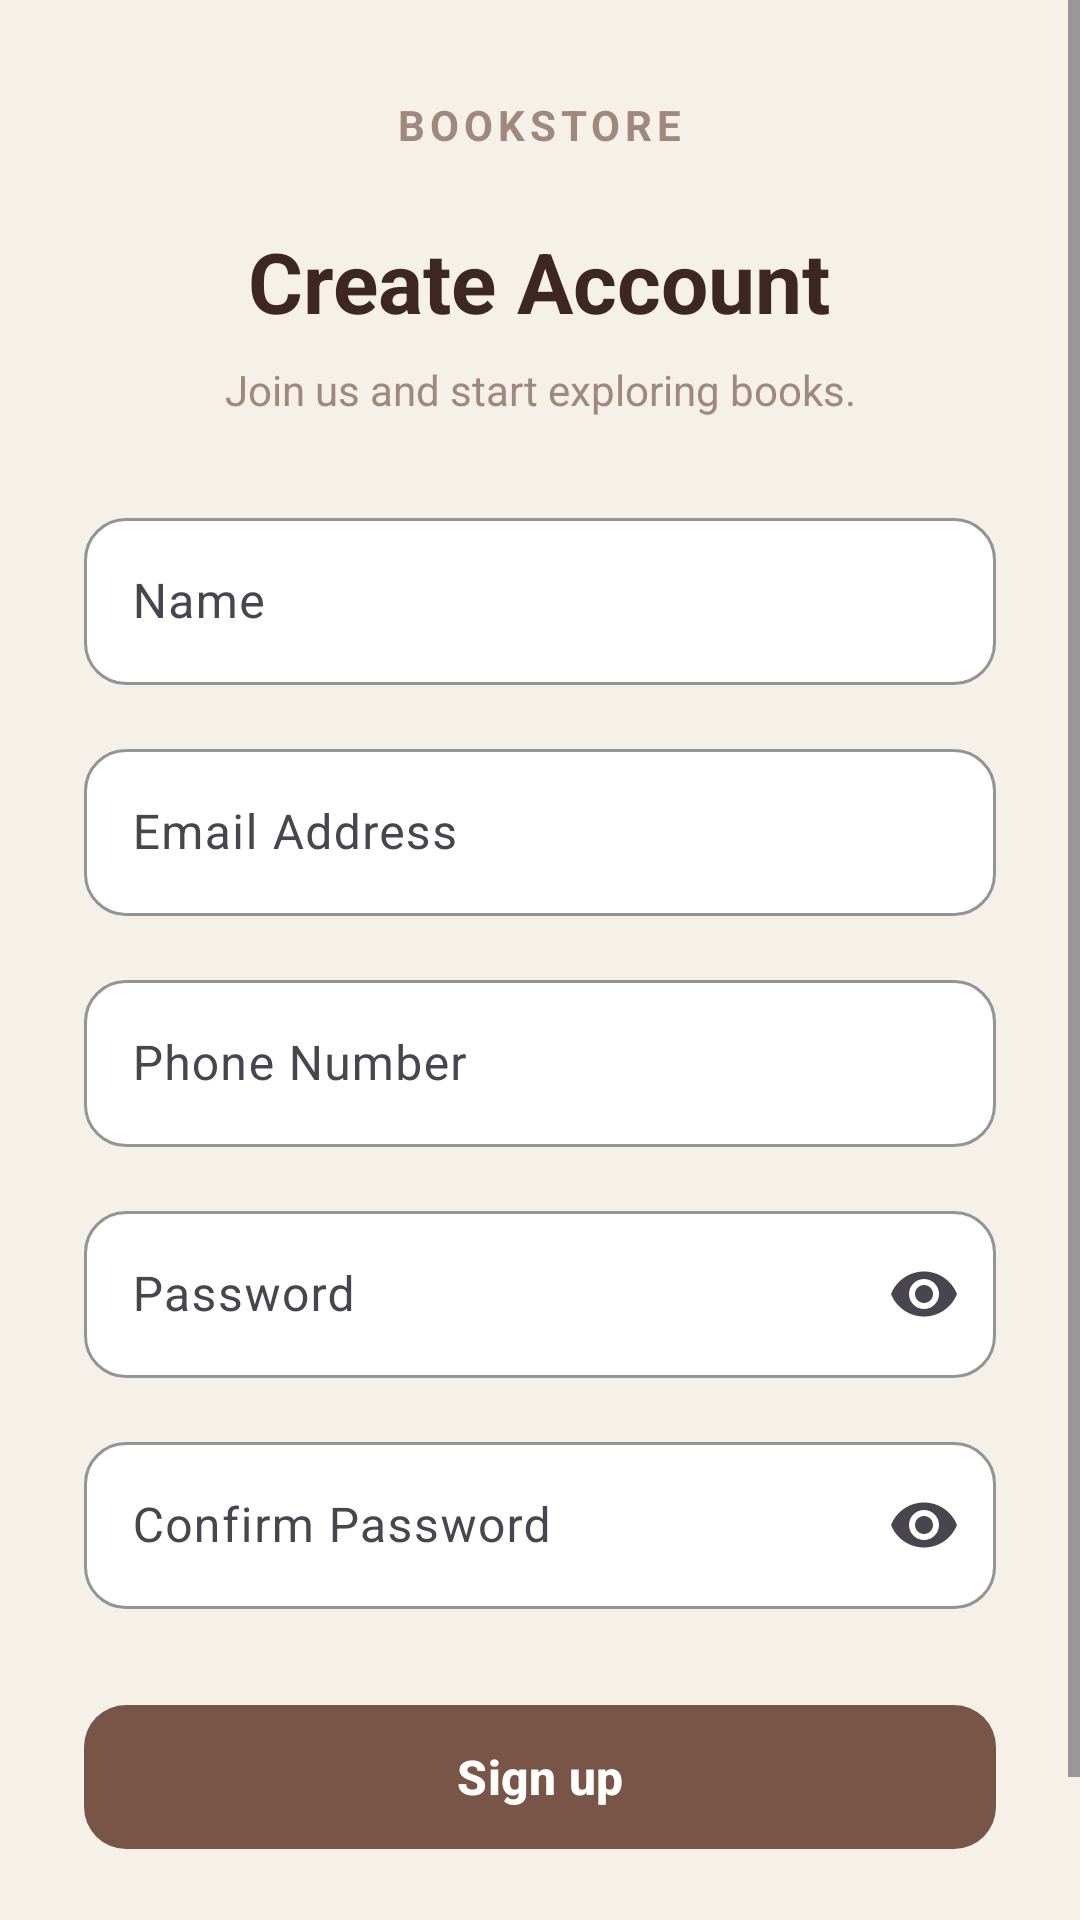

Android layout source for this screen:
<!-- AndroidManifest.xml: application theme Theme.BookStore -->
<!-- res/layout/activity_register.xml -->
<?xml version="1.0" encoding="utf-8"?>
<LinearLayout xmlns:android="http://schemas.android.com/apk/res/android"
    xmlns:app="http://schemas.android.com/apk/res-auto"
    android:id="@+id/registerRoot"
    android:layout_width="match_parent"
    android:layout_height="match_parent"
    android:orientation="vertical"
    android:background="@color/background">

    <ScrollView
        android:layout_width="match_parent"
        android:layout_height="0dp"
        android:layout_weight="1"
        android:fillViewport="true">

        <LinearLayout
            android:layout_width="match_parent"
            android:layout_height="wrap_content"
            android:orientation="vertical"
            android:gravity="center_horizontal"
            android:paddingStart="28dp"
            android:paddingEnd="28dp"
            android:paddingTop="32dp"
            android:paddingBottom="28dp">

            
            <TextView
                android:layout_width="wrap_content"
                android:layout_height="wrap_content"
                android:text="BOOKSTORE"
                android:textColor="@color/secondary"
                android:textSize="14sp"
                android:textStyle="bold"
                android:letterSpacing="0.12" />

            
            <TextView
                android:layout_width="wrap_content"
                android:layout_height="wrap_content"
                android:layout_marginTop="24dp"
                android:text="Create Account"
                android:textColor="@color/primary_dark"
                android:textSize="28sp"
                android:textStyle="bold"
                android:gravity="center" />

            
            <TextView
                android:layout_width="wrap_content"
                android:layout_height="wrap_content"
                android:layout_marginTop="8dp"
                android:text="Join us and start exploring books."
                android:textColor="@color/secondary"
                android:textSize="14sp"
                android:gravity="center" />

            
            <com.google.android.material.textfield.TextInputLayout
                android:id="@+id/tilFullName"
                style="@style/Widget.Material3.TextInputLayout.OutlinedBox"
                android:layout_width="match_parent"
                android:layout_height="wrap_content"
                android:layout_marginTop="28dp"
                android:hint="Name"
                app:boxBackgroundColor="@color/surface"
                app:boxStrokeColor="@color/primary"
                app:boxCornerRadiusTopStart="14dp"
                app:boxCornerRadiusTopEnd="14dp"
                app:boxCornerRadiusBottomStart="14dp"
                app:boxCornerRadiusBottomEnd="14dp">

                <com.google.android.material.textfield.TextInputEditText
                    android:id="@+id/etFullName"
                    android:layout_width="match_parent"
                    android:layout_height="wrap_content"
                    android:inputType="textCapWords"
                    android:textColor="@color/text_primary"
                    android:maxLines="1" />

            </com.google.android.material.textfield.TextInputLayout>

            
            <com.google.android.material.textfield.TextInputLayout
                android:id="@+id/tilEmail"
                style="@style/Widget.Material3.TextInputLayout.OutlinedBox"
                android:layout_width="match_parent"
                android:layout_height="wrap_content"
                android:layout_marginTop="16dp"
                android:hint="Email Address"
                app:boxBackgroundColor="@color/surface"
                app:boxStrokeColor="@color/primary"
                app:boxCornerRadiusTopStart="14dp"
                app:boxCornerRadiusTopEnd="14dp"
                app:boxCornerRadiusBottomStart="14dp"
                app:boxCornerRadiusBottomEnd="14dp">

                <com.google.android.material.textfield.TextInputEditText
                    android:id="@+id/etEmail"
                    android:layout_width="match_parent"
                    android:layout_height="wrap_content"
                    android:inputType="textEmailAddress"
                    android:textColor="@color/text_primary"
                    android:maxLines="1" />

            </com.google.android.material.textfield.TextInputLayout>

            
            <com.google.android.material.textfield.TextInputLayout
                android:id="@+id/tilPhone"
                style="@style/Widget.Material3.TextInputLayout.OutlinedBox"
                android:layout_width="match_parent"
                android:layout_height="wrap_content"
                android:layout_marginTop="16dp"
                android:hint="Phone Number"
                app:boxBackgroundColor="@color/surface"
                app:boxStrokeColor="@color/primary"
                app:boxCornerRadiusTopStart="14dp"
                app:boxCornerRadiusTopEnd="14dp"
                app:boxCornerRadiusBottomStart="14dp"
                app:boxCornerRadiusBottomEnd="14dp">

                <com.google.android.material.textfield.TextInputEditText
                    android:id="@+id/etPhone"
                    android:layout_width="match_parent"
                    android:layout_height="wrap_content"
                    android:inputType="phone"
                    android:textColor="@color/text_primary"
                    android:maxLines="1" />

            </com.google.android.material.textfield.TextInputLayout>

            
            <com.google.android.material.textfield.TextInputLayout
                android:id="@+id/tilPassword"
                style="@style/Widget.Material3.TextInputLayout.OutlinedBox"
                android:layout_width="match_parent"
                android:layout_height="wrap_content"
                android:layout_marginTop="16dp"
                android:hint="Password"
                app:boxBackgroundColor="@color/surface"
                app:boxStrokeColor="@color/primary"
                app:boxCornerRadiusTopStart="14dp"
                app:boxCornerRadiusTopEnd="14dp"
                app:boxCornerRadiusBottomStart="14dp"
                app:boxCornerRadiusBottomEnd="14dp"
                app:endIconMode="password_toggle"
                app:errorIconDrawable="@null">


                <com.google.android.material.textfield.TextInputEditText
                    android:id="@+id/etPassword"
                    android:layout_width="match_parent"
                    android:layout_height="wrap_content"
                    android:inputType="textPassword"
                    android:textColor="@color/text_primary"
                    android:maxLines="1" />

            </com.google.android.material.textfield.TextInputLayout>

            
            <com.google.android.material.textfield.TextInputLayout
                android:id="@+id/tilConfirmPassword"
                style="@style/Widget.Material3.TextInputLayout.OutlinedBox"
                android:layout_width="match_parent"
                android:layout_height="wrap_content"
                android:layout_marginTop="16dp"
                android:hint="Confirm Password"
                app:boxBackgroundColor="@color/surface"
                app:boxStrokeColor="@color/primary"
                app:boxCornerRadiusTopStart="14dp"
                app:boxCornerRadiusTopEnd="14dp"
                app:boxCornerRadiusBottomStart="14dp"
                app:boxCornerRadiusBottomEnd="14dp"
                app:endIconMode="password_toggle"
                app:errorIconDrawable="@null">

                <com.google.android.material.textfield.TextInputEditText
                    android:id="@+id/etConfirmPassword"
                    android:layout_width="match_parent"
                    android:layout_height="wrap_content"
                    android:inputType="textPassword"
                    android:textColor="@color/text_primary"
                    android:maxLines="1" />

            </com.google.android.material.textfield.TextInputLayout>

            
            <com.google.android.material.button.MaterialButton
                android:id="@+id/btnRegister"
                android:layout_width="match_parent"
                android:layout_height="56dp"
                android:layout_marginTop="28dp"
                android:text="Sign up"
                android:textSize="16sp"
                android:textStyle="bold"
                android:textColor="@color/on_primary"
                android:textAllCaps="false"
                app:backgroundTint="@color/primary"
                app:cornerRadius="14dp" />

            
            <LinearLayout
                android:layout_width="wrap_content"
                android:layout_height="wrap_content"
                android:layout_marginTop="24dp"
                android:orientation="horizontal"
                android:gravity="center">

                <TextView
                    android:layout_width="wrap_content"
                    android:layout_height="wrap_content"
                    android:text="Already have an account?"
                    android:textColor="@color/secondary"
                    android:textSize="14sp" />

                <TextView
                    android:id="@+id/tvGoToLogin"
                    android:layout_width="wrap_content"
                    android:layout_height="wrap_content"
                    android:layout_marginStart="6dp"
                    android:text="Login"
                    android:textColor="@color/primary"
                    android:textSize="14sp"
                    android:textStyle="bold"
                    android:clickable="true"
                    android:focusable="true" />

            </LinearLayout>

        </LinearLayout>

    </ScrollView>

</LinearLayout>
<!-- resources referenced by this layout -->
<resources>
  <color name="background">#F5F0E8</color>
  <color name="on_primary">#FFFFFF</color>
  <color name="primary">#795548</color>
  <color name="primary_dark">#3E2723</color>
  <color name="secondary">#A1887F</color>
  <color name="surface">#FFFFFF</color>
  <color name="text_primary">#2D2420</color>
  <style name="Theme.BookStore" parent="Base.Theme.BookStore" />
  <style name="Base.Theme.BookStore" parent="Theme.Material3.DayNight.NoActionBar">
  
          <item name="colorPrimary">@color/primary</item>
          <item name="colorOnPrimary">@color/on_primary</item>
  
          <item name="colorSecondary">@color/secondary</item>
          <item name="colorOnSecondary">@color/on_secondary</item>
  
          <item name="colorSecondaryContainer">@color/primary</item>
          <item name="colorOnSecondaryContainer">@color/white</item>
  
          <item name="android:colorBackground">@color/background</item>
          <item name="colorSurface">@color/surface</item>
          <item name="colorOnSurface">@color/text_primary</item>
  
          <item name="colorError">@color/error</item>
  
      </style>
  <color name="on_secondary">#FFFFFF</color>
  <color name="white">#FFFFFFFF</color>
  <color name="error">#B3261E</color>
</resources>
